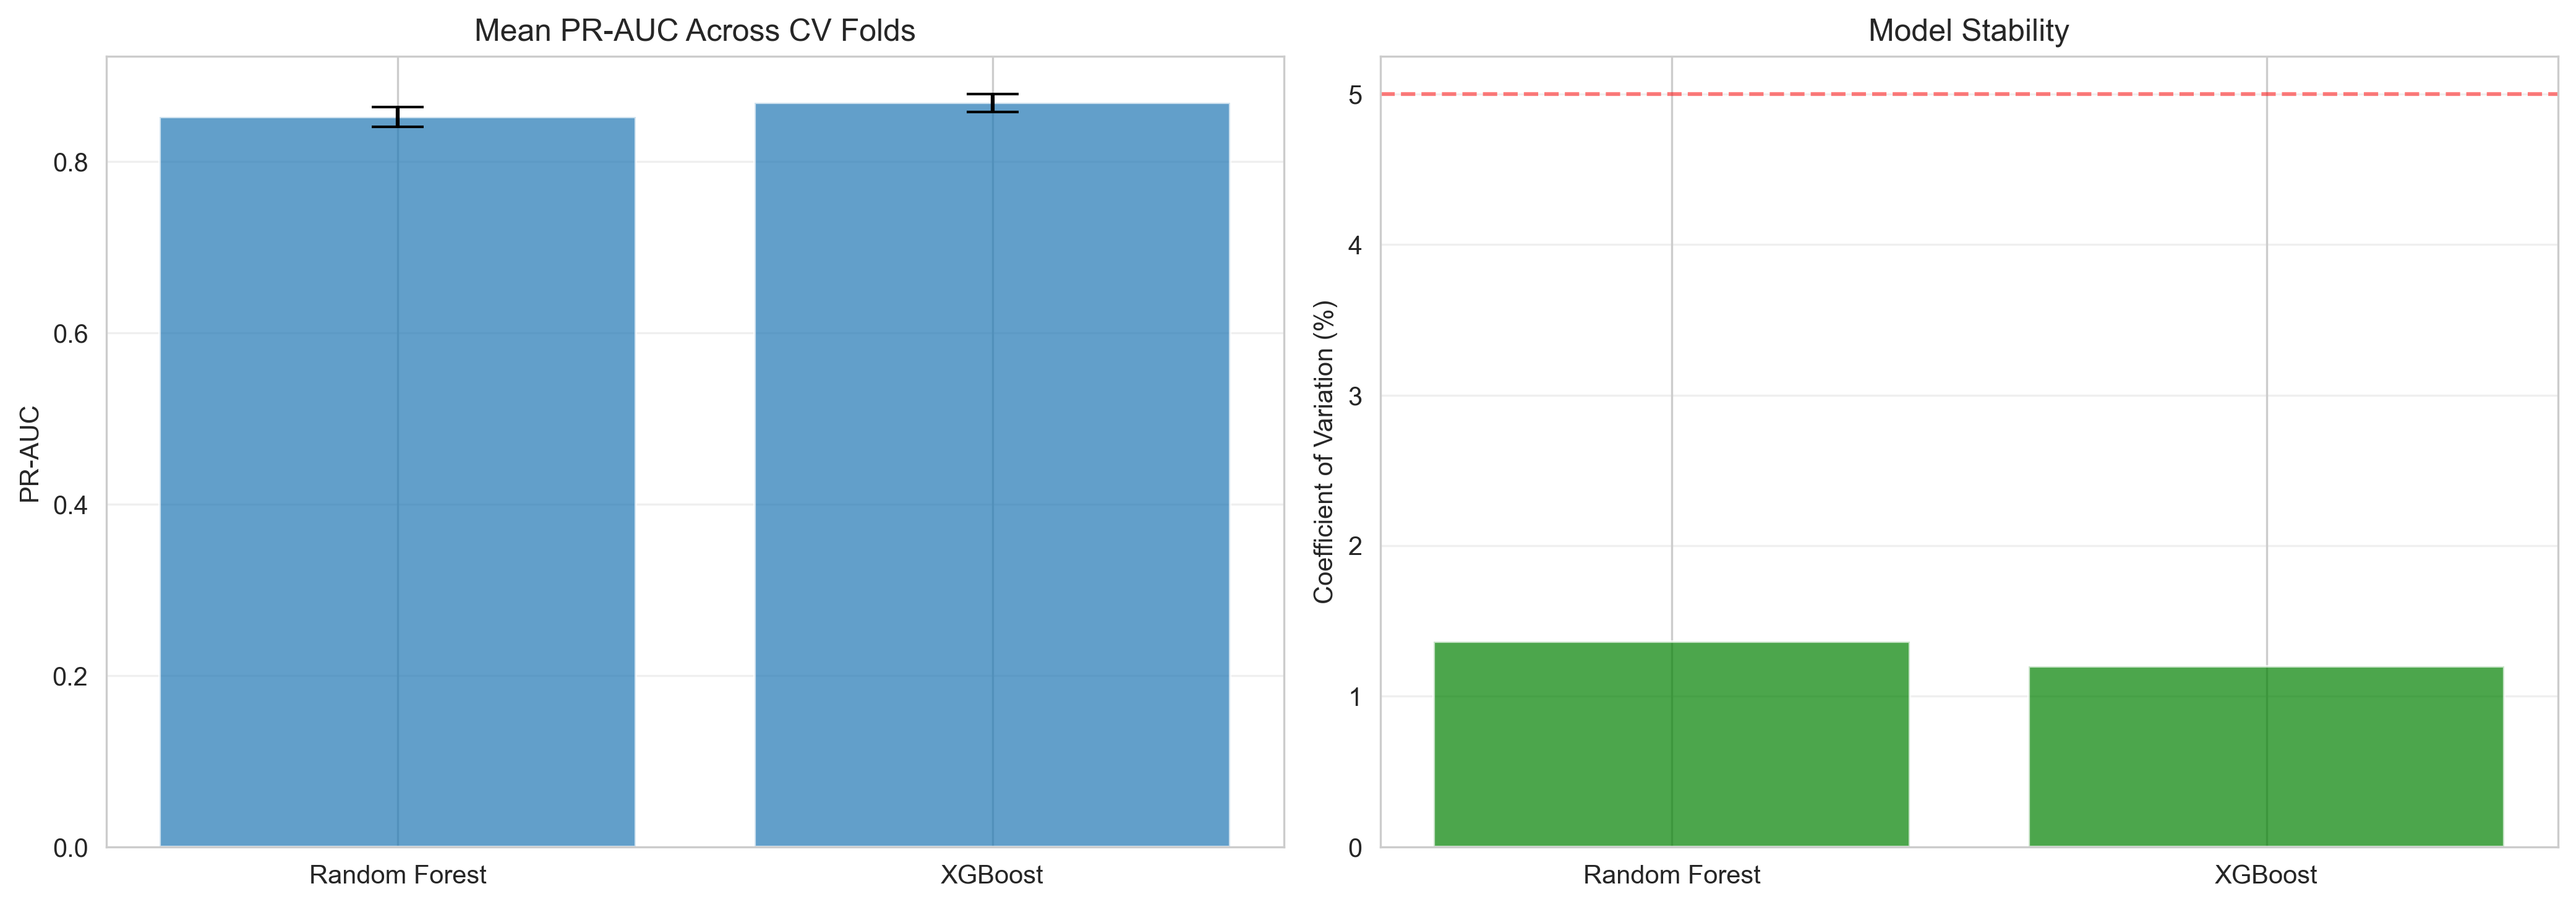

The file beside this chart, header and first rows:
model, mean_pr_auc, std_pr_auc, cv_coef_pct
Random Forest, 0.8524, 0.01163, 1.365
XGBoost, 0.8684, 0.01042, 1.2
